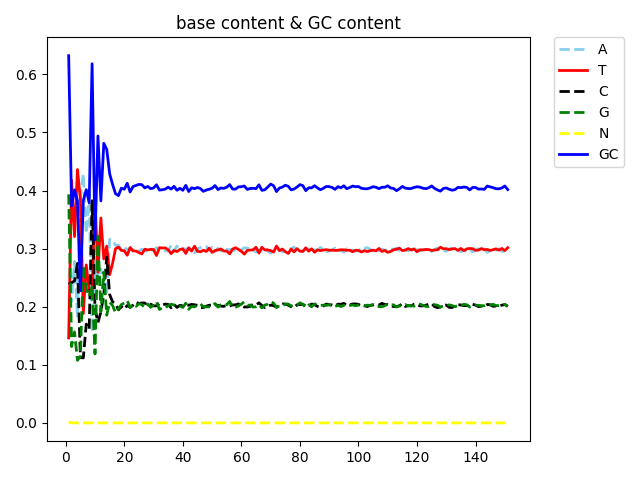

The file beside this chart, header and first rows:
pos, A, T, C, G, N, GC
1, 0.2198, 0.1463, 0.2387, 0.3934, 0.001756, 0.6322
2, 0.2091, 0.418, 0.2414, 0.1315, 1.28449e-05, 0.3729
3, 0.2778, 0.3209, 0.2446, 0.1567, 2.28558e-08, 0.4013
4, 0.1814, 0.4363, 0.2746, 0.1077, 0.0, 0.3823
5, 0.3874, 0.385, 0.1124, 0.1151, 0.0, 0.2275
6, 0.4288, 0.1882, 0.1119, 0.2712, 4.63972e-06, 0.3831
7, 0.3264, 0.272, 0.1702, 0.2314, 0.0, 0.4016
8, 0.3931, 0.2278, 0.1613, 0.2178, 0.0, 0.3791
9, 0.1566, 0.2251, 0.3825, 0.2358, 0.0, 0.6183
10, 0.3006, 0.3842, 0.1965, 0.1188, 0.0, 0.3153
11, 0.2465, 0.2595, 0.1727, 0.3212, 0.0, 0.494
12, 0.265, 0.3528, 0.1908, 0.1914, 0.0, 0.3822
13, 0.2364, 0.2822, 0.2219, 0.2594, 4.29688e-06, 0.4814
14, 0.2248, 0.3043, 0.2856, 0.1854, 0.0, 0.471
15, 0.316, 0.2552, 0.221, 0.2078, 0.0, 0.4289
16, 0.3146, 0.2748, 0.2085, 0.2021, 1.43991e-06, 0.4106
17, 0.3055, 0.2997, 0.2051, 0.1897, 0.0, 0.3948
18, 0.306, 0.3027, 0.1947, 0.1966, 0.0, 0.3913
19, 0.299, 0.2969, 0.2005, 0.2036, 1.41706e-06, 0.4041
20, 0.3012, 0.2965, 0.1958, 0.2065, 0.0, 0.4023
21, 0.2987, 0.2887, 0.2021, 0.2105, 0.0, 0.4126
22, 0.3005, 0.302, 0.1991, 0.1985, 0.0, 0.3975
23, 0.2969, 0.2961, 0.2026, 0.2044, 0.0, 0.407
24, 0.2952, 0.2959, 0.2082, 0.2006, 0.0, 0.4088
25, 0.2961, 0.2932, 0.2054, 0.2052, 0.0, 0.4107
26, 0.299, 0.2909, 0.2065, 0.2036, 0.0, 0.4101
27, 0.2963, 0.2991, 0.2064, 0.1983, 0.0, 0.4047
28, 0.2951, 0.2978, 0.2025, 0.2046, 0.0, 0.4071
29, 0.2979, 0.2987, 0.2044, 0.199, 0.0, 0.4034
30, 0.2973, 0.2984, 0.2015, 0.2028, 4.57115e-08, 0.4043
31, 0.3017, 0.2882, 0.2016, 0.2085, 0.0, 0.41
32, 0.2975, 0.3017, 0.2055, 0.1954, 0.0, 0.4009
33, 0.2975, 0.3011, 0.2031, 0.1983, 0.0, 0.4014
34, 0.2962, 0.3013, 0.2046, 0.1979, 0.0, 0.4025
35, 0.2961, 0.2981, 0.2039, 0.2019, 0.0, 0.4059
36, 0.306, 0.2915, 0.1982, 0.2043, 0.0, 0.4026
37, 0.2959, 0.2968, 0.2042, 0.2031, 0.0, 0.4073
38, 0.3045, 0.295, 0.1989, 0.2016, 4.57871e-08, 0.4005
39, 0.2975, 0.2985, 0.2025, 0.2014, 0.0, 0.4039
40, 0.2999, 0.2997, 0.2017, 0.1988, 0.0, 0.4004
41, 0.2992, 0.2918, 0.203, 0.206, 0.0, 0.409
42, 0.3002, 0.3015, 0.2026, 0.1957, 0.0, 0.3984
43, 0.2994, 0.2959, 0.204, 0.2007, 1.66884e-05, 0.4047
44, 0.2926, 0.3042, 0.2034, 0.1999, 0.0, 0.4033
45, 0.2992, 0.2955, 0.2024, 0.2029, 0.0, 0.4053
46, 0.302, 0.2946, 0.1986, 0.2048, 0.0, 0.4034
47, 0.3041, 0.2973, 0.1986, 0.2001, 0.0, 0.3987
48, 0.304, 0.2951, 0.2011, 0.1998, 0.0, 0.4009
49, 0.2968, 0.3009, 0.2026, 0.1998, 0.0, 0.4023
50, 0.3024, 0.2936, 0.2027, 0.2013, 0.0, 0.404
51, 0.2946, 0.2968, 0.2031, 0.2055, 0.0, 0.4086
52, 0.3004, 0.2979, 0.2024, 0.1993, 0.0, 0.4017
53, 0.296, 0.2995, 0.2012, 0.2033, 2.25171e-06, 0.4045
54, 0.3003, 0.2959, 0.2006, 0.2032, 0.0, 0.4038
55, 0.2985, 0.2958, 0.2024, 0.2034, 0.0, 0.4058
56, 0.2986, 0.2911, 0.2012, 0.2091, 0.0, 0.4103
57, 0.2981, 0.2993, 0.2031, 0.1995, 0.0, 0.4027
58, 0.2959, 0.3016, 0.2032, 0.1994, 0.0, 0.4025
59, 0.295, 0.2987, 0.2049, 0.2014, 0.0, 0.4063
60, 0.2979, 0.2954, 0.2021, 0.2046, 2.30126e-08, 0.4066
... 91 more rows
